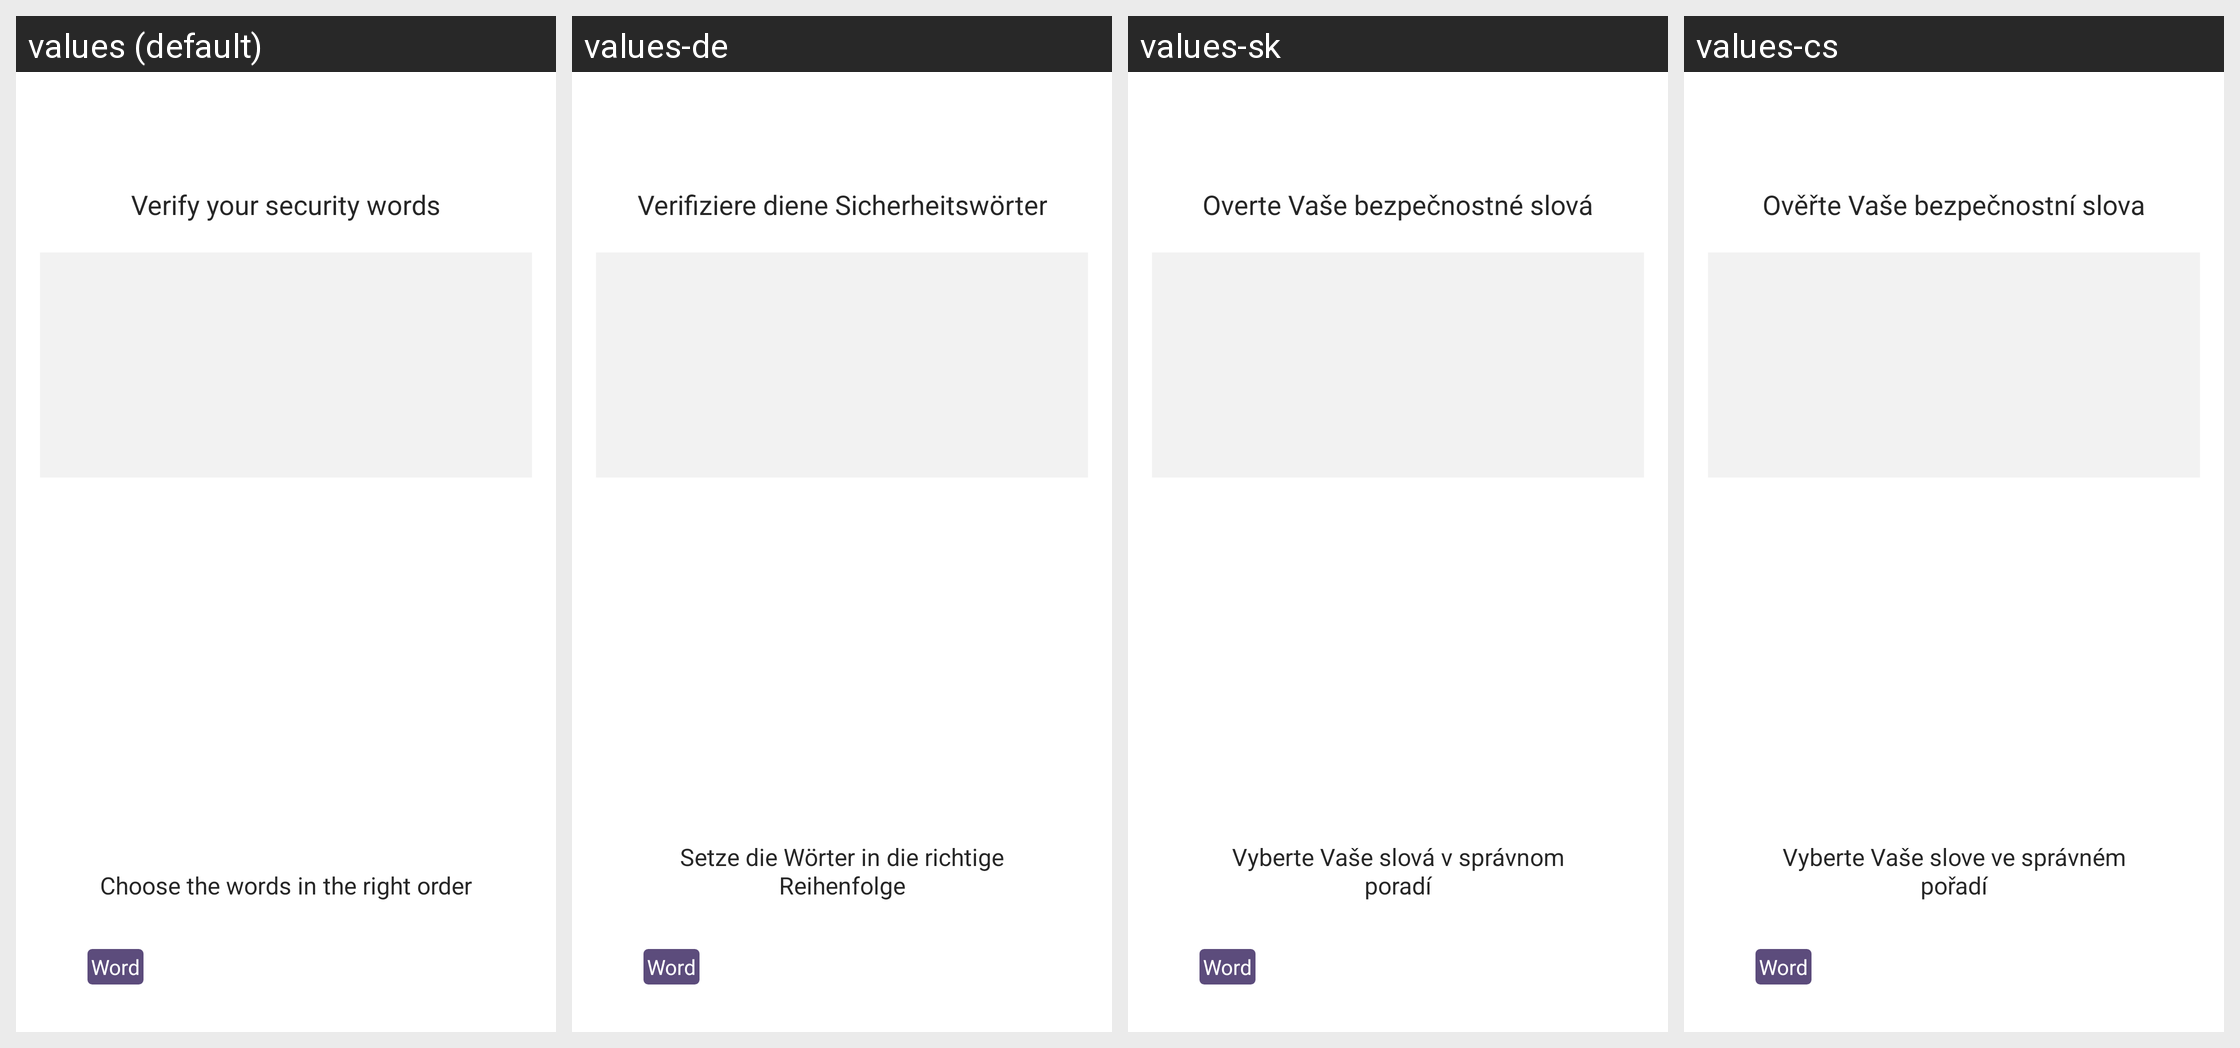

Translations of the strings shown on this Android screen, per locale in the grid:
Android screen res/layout/security_words_confirmation.xml rendered under 4 locales, left to right: values (default), values-de, values-sk, values-cs. Device: Nexus 5 (rendered at 1080×1920; each locale shown at half size, 540×960, under a caption strip naming it); theme AppTheme.
Other locales in the repository, not shown: values-es, values-fi, values-fr, values-ko, values-nl, values-pt.
Strings drawn on this screen, with the default value and each locale's value (text and hints the layout hard-codes, and strings that could not be matched under every locale, appear in the picture but are not listed):

confirmation_message
  values: Verify your security words
  values-de: Verifiziere diene Sicherheitswörter
  values-sk: Overte Vaše bezpečnostné slová
  values-cs: Ověřte Vaše bezpečnostní slova

order_message_confirmation
  values: Choose the words in the right order
  values-de: Setze die Wörter in die richtige Reihenfolge
  values-sk: Vyberte Vaše slová v správnom poradí
  values-cs: Vyberte Vaše slove ve správném pořadí
